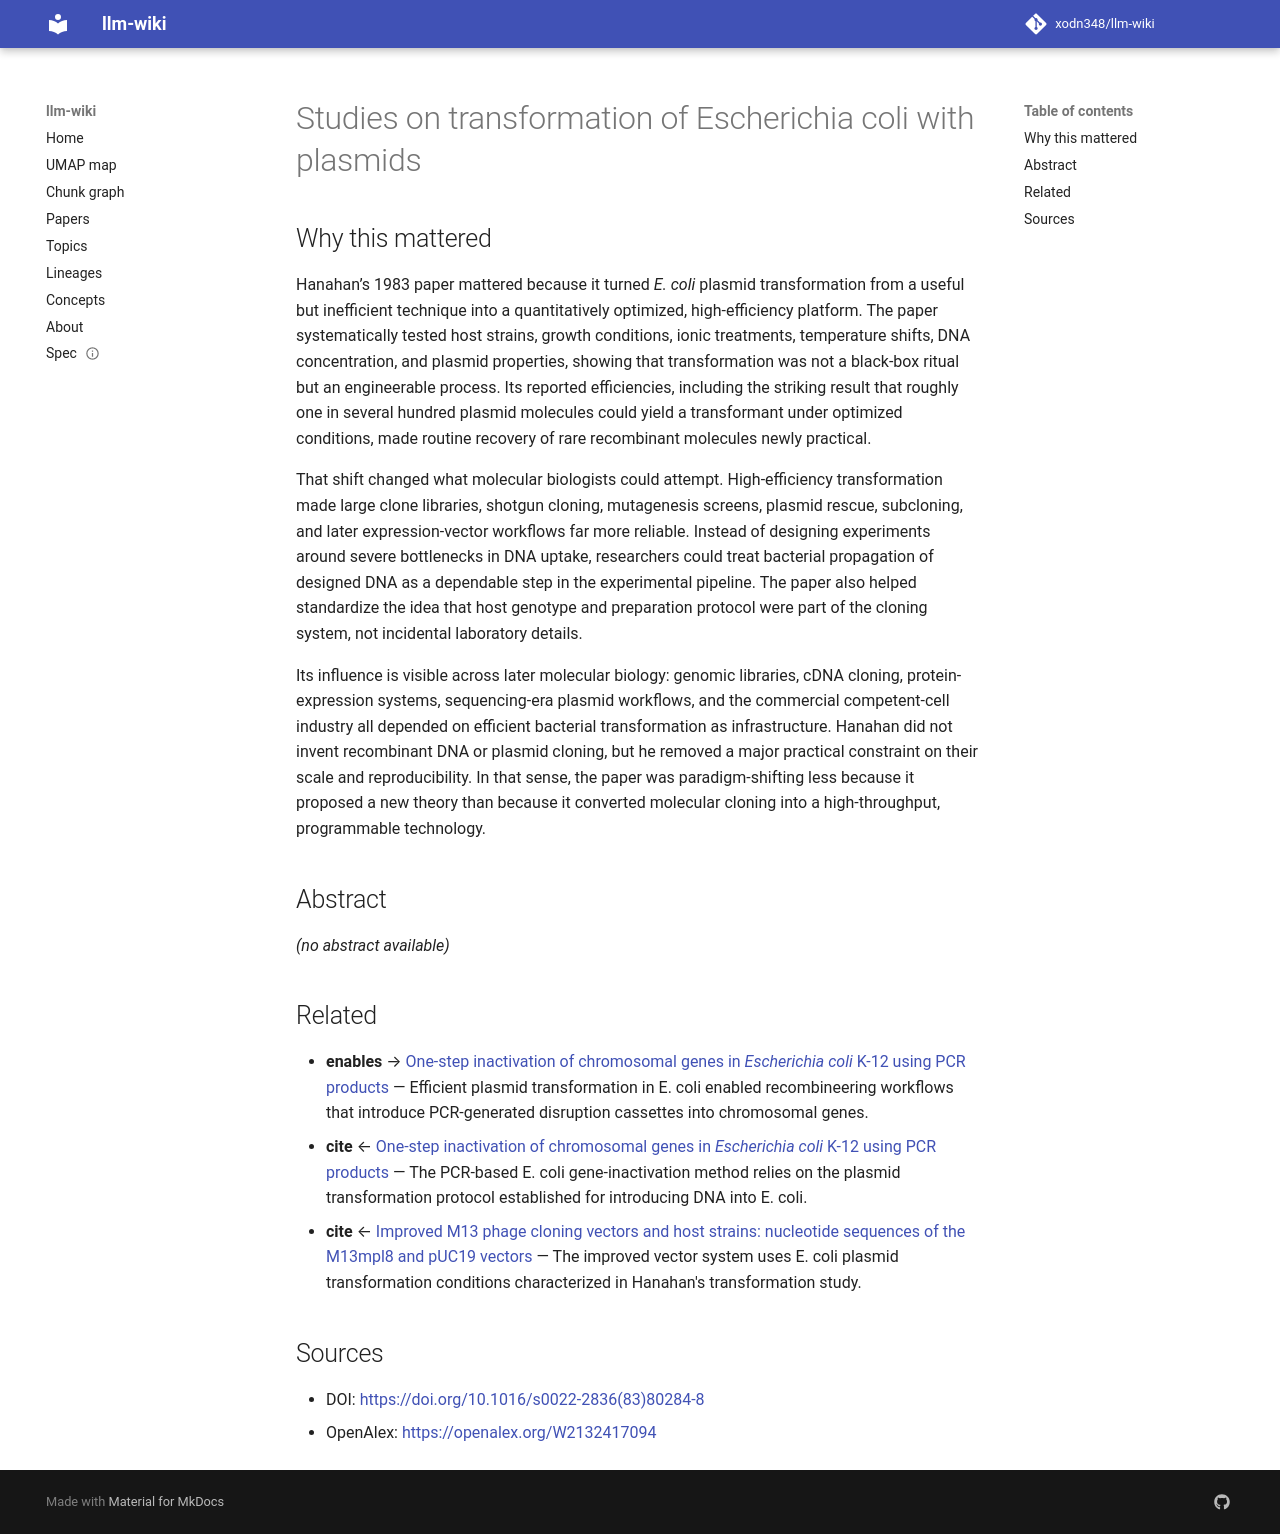

repository: xodn348/llm-wiki · page: paper/10_1016_s0022_2836_83_80284_8/index.html · generator: mkdocs

---
title: Studies on transformation of Escherichia coli with plasmids
doi: 10.1016/s0022-2836(83)80284-8
openalex_id: https://openalex.org/W2132417094
year: 1983
venue: Journal of Molecular Biology
authors: Douglas Hanahan
citations: 11262
fleming_tier: true
concepts:
- Plasmid
- Transformation (genetics)
- Escherichia coli
- Plasmid preparation
- Biology
- Incubation
- Dithiothreitol
- T-DNA Binary system
- DNA
- Transformation efficiency
---

# Studies on transformation of Escherichia coli with plasmids

## Why this mattered

Hanahan’s 1983 paper mattered because it turned *E. coli* plasmid transformation from a useful but inefficient technique into a quantitatively optimized, high-efficiency platform. The paper systematically tested host strains, growth conditions, ionic treatments, temperature shifts, DNA concentration, and plasmid properties, showing that transformation was not a black-box ritual but an engineerable process. Its reported efficiencies, including the striking result that roughly one in several hundred plasmid molecules could yield a transformant under optimized conditions, made routine recovery of rare recombinant molecules newly practical.

That shift changed what molecular biologists could attempt. High-efficiency transformation made large clone libraries, shotgun cloning, mutagenesis screens, plasmid rescue, subcloning, and later expression-vector workflows far more reliable. Instead of designing experiments around severe bottlenecks in DNA uptake, researchers could treat bacterial propagation of designed DNA as a dependable step in the experimental pipeline. The paper also helped standardize the idea that host genotype and preparation protocol were part of the cloning system, not incidental laboratory details.

Its influence is visible across later molecular biology: genomic libraries, cDNA cloning, protein-expression systems, sequencing-era plasmid workflows, and the commercial competent-cell industry all depended on efficient bacterial transformation as infrastructure. Hanahan did not invent recombinant DNA or plasmid cloning, but he removed a major practical constraint on their scale and reproducibility. In that sense, the paper was paradigm-shifting less because it proposed a new theory than because it converted molecular cloning into a high-throughput, programmable technology.

## Abstract

_(no abstract available)_


## Related

- **enables** → [One-step inactivation of chromosomal genes in <i>Escherichia coli</i> K-12 using PCR products](10_1073_pnas_120163297.md) — Efficient plasmid transformation in E. coli enabled recombineering workflows that introduce PCR-generated disruption cassettes into chromosomal genes.
- **cite** ← [One-step inactivation of chromosomal genes in <i>Escherichia coli</i> K-12 using PCR products](10_1073_pnas_120163297.md) — The PCR-based E. coli gene-inactivation method relies on the plasmid transformation protocol established for introducing DNA into E. coli.
- **cite** ← [Improved M13 phage cloning vectors and host strains: nucleotide sequences of the M13mpl8 and pUC19 vectors](10_1016_0378_1119_85_90120_9.md) — The improved vector system uses E. coli plasmid transformation conditions characterized in Hanahan's transformation study.


## Sources

- DOI: [https://doi.org/10.1016/s0022-2836(83)80284-8](https://doi.org/10.1016/s0022-2836(83)80284-8)
- OpenAlex: [https://openalex.org/W2132417094](https://openalex.org/W2132417094)
